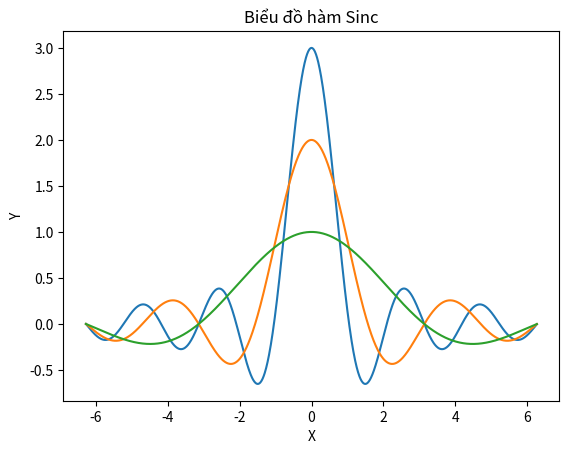

This chart was generated by the following Python code: (Note: this script raises an exception after producing the figure.)
import matplotlib.pyplot as plt
import numpy as np

x = np.arange(-2*np.pi, 2*np.pi, 0.01)
y = np.sin(3*x)/x
y2 = np.sin(2*x)/x
y3 = np.sin(x)/x

plt.plot(x, y, label='sin(3x)/x')
plt.plot(x, y2, label='sin(2x)/x')
plt.plot(x, y3, label='sin(x)/x')

plt.title('Biểu đồ hàm Sinc')
plt.xlabel('X')
plt.ylabel('Y')
ax.spines['left'].set_position(('outward', 10))
ax.spines['bottom'].set_position(('outward', 10))

# Đặt các điểm dữ liệu trên trục x cách nhau một khoảng là π
plt.xticks(np.arange(-2*np.pi, 2*np.pi + np.pi, np.pi), 
           ['-2π', '-π', '0', 'π', '2π'])

# Đặt các điểm dữ liệu trên trục y cách nhau một khoảng là 1
plt.yticks(np.arange(-1, 4, 1))

ax = plt.gca()

# Di chuyển các nhãn của trục x lên truc ox
ax.xaxis.set_label_coords(1.05, 0.5)

# Đặt trục x và trục y tại (0,0)
ax.spines['left'].set_position('zero')
ax.spines['bottom'].set_position('zero')

# Ẩn các đường viền không cần thiết
ax.spines['right'].set_color('none')
ax.spines['top'].set_color('none')

plt.legend()
plt.grid(True)
plt.show()
